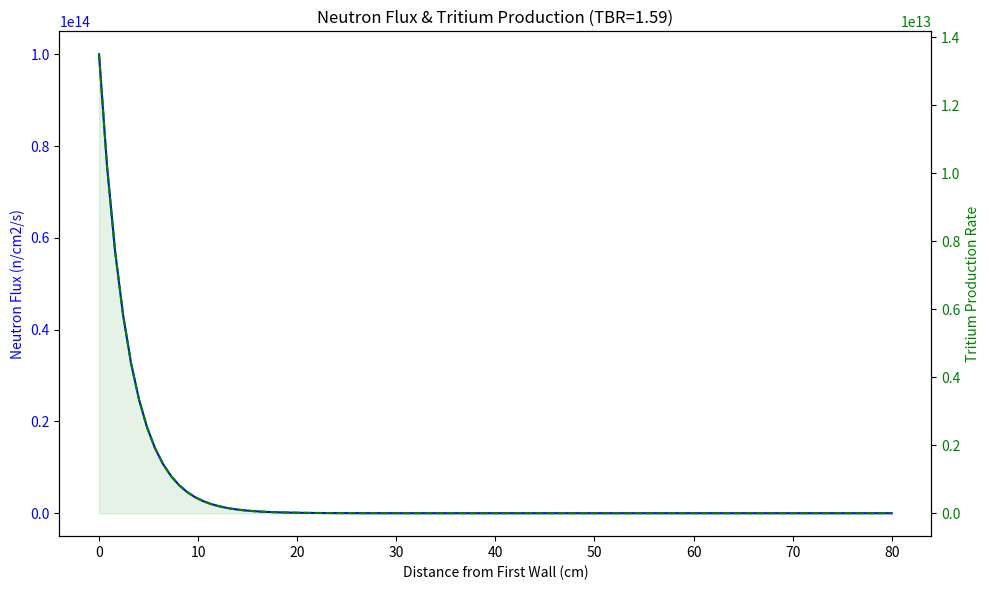

Reproduce this figure in Python.
# ──────────────────────────────────────────────────────────────────────
# SCPN Fusion Core — Blanket Neutronics
# © 1998–2026 Miroslav Šotek. All rights reserved.
# Contact: www.anulum.li | protoscience@anulum.li
# ORCID: https://orcid.org/0009-0009-3560-0851
# License: GNU AGPL v3 | Commercial licensing available
# ──────────────────────────────────────────────────────────────────────
from __future__ import annotations

from dataclasses import dataclass

import matplotlib.pyplot as plt
import numpy as np
from numpy.typing import NDArray


@dataclass(frozen=True)
class VolumetricBlanketReport:
    """Reduced 3D blanket surrogate summary."""

    tbr: float
    total_production_per_s: float
    incident_neutrons_per_s: float
    blanket_volume_m3: float
    tbr_ideal: float = 0.0


def _require_finite_float(
    name: str,
    value: float,
    *,
    min_value: float | None = None,
    max_value: float | None = None,
) -> float:
    out = float(value)
    if not np.isfinite(out):
        raise ValueError(f"{name} must be finite.")
    if min_value is not None and out < min_value:
        raise ValueError(f"{name} must be >= {min_value}.")
    if max_value is not None and out > max_value:
        raise ValueError(f"{name} must be <= {max_value}.")
    return out


def _require_int(name: str, value: int, minimum: int) -> int:
    if isinstance(value, bool) or not isinstance(value, (int, np.integer)):
        raise ValueError(f"{name} must be an integer >= {minimum}.")
    out = int(value)
    if out < minimum:
        raise ValueError(f"{name} must be an integer >= {minimum}.")
    return out


class BreedingBlanket:
    """
    1D Cylindrical Neutronics Transport Code for TBR calculation.
    Simulates neutron attenuation in a blanket annulus (r_inner to r_outer).
    """
    def __init__(self, thickness_cm: float = 100, li6_enrichment: float = 1.0, r_inner_cm: float = 200.0) -> None:
        self.thickness = _require_finite_float("thickness_cm", thickness_cm, min_value=0.1)
        self.r_inner = _require_finite_float("r_inner_cm", r_inner_cm, min_value=10.0)
        self.li6_enrichment = _require_finite_float(
            "li6_enrichment",
            li6_enrichment,
            min_value=0.0,
            max_value=1.0,
        )
        self.points = 100
        # Radial grid from r_inner to r_outer
        self.r = np.linspace(self.r_inner, self.r_inner + self.thickness, self.points)
        self.dr = self.r[1] - self.r[0]
        # For legacy compatibility, alias x to distance from first wall
        self.x = self.r - self.r_inner
        
        # Cross Sections (Macroscopic Sigma in cm^-1) - Simplified for 14 MeV neutrons
        # ENRICHED BLANKET (90% Li-6 + Beryllium Multiplier)
        self.Sigma_capture_Li6 = 0.15 * self.li6_enrichment
        self.Sigma_scatter = 0.2      
        self.Sigma_parasitic = 0.02   
        self.Sigma_multiply = 0.08    # High Multiplication (Beryllium)
        
        # Multiplier gain (neutrons per (n,2n) reaction)
        self.multiplier_gain = 1.8 

    def solve_transport(self, incident_flux: float = 1e14, rear_albedo: float = 0.0) -> NDArray[np.float64]:
        """
        Solves steady-state cylindrical diffusion-reaction equation for neutron flux Phi(r).
        -D * (1/r * d/dr(r * dPhi/dr)) + Sigma_rem * Phi = 0
        """
        incident_flux = float(incident_flux)
        if (not np.isfinite(incident_flux)) or incident_flux <= 0.0:
            raise ValueError("incident_flux must be finite and > 0")

        rear_albedo = float(rear_albedo)
        if rear_albedo < 0.0 or rear_albedo >= 1.0:
            raise ValueError("rear_albedo must satisfy 0.0 <= rear_albedo < 1.0")

        # Diffusion Coefficient
        Sigma_total = self.Sigma_capture_Li6 + self.Sigma_scatter + self.Sigma_parasitic + self.Sigma_multiply
        D = 1.0 / (3.0 * Sigma_total)
        
        # Finite Difference Matrix for Cylindrical Laplacian
        # 1/r * d/dr (r dPhi/dr) ~ (r_{i+1/2}(phi_{i+1}-phi_i) - r_{i-1/2}(phi_i-phi_{i-1})) / (r_i * dr^2)
        N = self.points
        A = np.zeros((N, N))
        b = np.zeros(N)
        
        # Effective removal
        Sigma_removal = self.Sigma_capture_Li6 + self.Sigma_parasitic - (self.Sigma_multiply * (self.multiplier_gain - 1.0))
        
        dr = self.dr
        
        for i in range(1, N-1):
            r_i = self.r[i]
            r_plus = r_i + 0.5*dr
            r_minus = r_i - 0.5*dr
            
            # Coefficients from discretization:
            # -D/r_i * [ (r_plus/dr^2) * (phi_{i+1}-phi_i) - (r_minus/dr^2) * (phi_i-phi_{i-1}) ] + Sigma * phi_i = 0
            
            c_plus = (D * r_plus) / (r_i * dr**2)
            c_minus = (D * r_minus) / (r_i * dr**2)
            c_center = c_plus + c_minus + Sigma_removal
            
            A[i, i-1] = -c_minus
            A[i, i]   = c_center
            A[i, i+1] = -c_plus
            b[i] = 0
            
        # Boundary Conditions
        # r=r_inner (First Wall): Flux imposed
        A[0, 0] = 1.0
        b[0] = incident_flux
        
        # r=r_outer (Shield): Albedo
        A[-1, -1] = 1.0
        A[-1, -2] = -rear_albedo
        b[-1] = 0.0
        
        # Solve
        phi = np.linalg.solve(A, b)
        
        return phi  # type: ignore[return-value,unused-ignore]

    def calculate_tbr(self, phi: NDArray[np.float64]) -> tuple[float, NDArray[np.float64]]:
        """
        Integrates Tritium production over the blanket volume (Cylindrical).
        TBR = (Rate of Tritium Production) / (Rate of Incoming Neutrons)
        """
        # Production Rate density: R(r) = Sigma_Li6 * Phi(r)
        production_rate = self.Sigma_capture_Li6 * phi
        
        # Integrate over cylindrical volume (per unit length)
        # Integral P(r) * 2*pi*r * dr
        integrand = production_rate * 2.0 * np.pi * self.r
        
        if hasattr(np, "trapezoid"):
            total_production = np.trapezoid(integrand, self.r)
        else:  # pragma: no cover - legacy NumPy fallback
            total_production = np.trapz(integrand, self.r)  # type: ignore[attr-defined,unused-ignore]
        
        # Incoming Current (per unit length)
        # Total neutrons entering cylinder surface = J_in * Area
        # Area = 2*pi*r_inner * 1
        # J_in ~ Phi[0]/4 (isotropic)
        
        incident_current = (phi[0] / 4.0) * (2.0 * np.pi * self.r_inner)
        
        # TBR calculation
        TBR = total_production / max(incident_current, 1e-12)
        
        return TBR, production_rate

    def calculate_volumetric_tbr(
        self,
        major_radius_m: float = 6.2,
        minor_radius_m: float = 2.0,
        elongation: float = 1.7,
        radial_cells: int = 24,
        poloidal_cells: int = 72,
        toroidal_cells: int = 48,
        incident_flux: float = 1e14,
        port_coverage_factor: float = 0.80,
        streaming_factor: float = 0.85,
        blanket_fill_factor: float = 1.0,
    ) -> VolumetricBlanketReport:
        """
        Reduced 3D blanket-volume surrogate built on top of the 1D transport profile.

        Assumptions:
        - 1D depth attenuation from `solve_transport` is reused as the radial blanket profile.
        - Blanket shell is toroidal with shaped poloidal section via `elongation`.
        - Incident-angle weighting captures first-order poloidal asymmetry.
        """
        major_radius_m = float(major_radius_m)
        if (not np.isfinite(major_radius_m)) or major_radius_m < 0.1:
            raise ValueError("major_radius_m must be finite and >= 0.1.")
        minor_radius_m = float(minor_radius_m)
        if (not np.isfinite(minor_radius_m)) or minor_radius_m < 0.05:
            raise ValueError("minor_radius_m must be finite and >= 0.05.")
        elongation = float(elongation)
        if (not np.isfinite(elongation)) or elongation < 0.1:
            raise ValueError("elongation must be finite and >= 0.1.")
        radial_cells = int(radial_cells)
        if radial_cells < 2:
            raise ValueError("radial_cells must be >= 2.")
        poloidal_cells = int(poloidal_cells)
        if poloidal_cells < 8:
            raise ValueError("poloidal_cells must be >= 8.")
        toroidal_cells = int(toroidal_cells)
        if toroidal_cells < 8:
            raise ValueError("toroidal_cells must be >= 8.")
        incident_flux = float(incident_flux)
        if (not np.isfinite(incident_flux)) or incident_flux < 1.0:
            raise ValueError("incident_flux must be finite and >= 1.0.")

        port_coverage_factor = float(port_coverage_factor)
        if not (0.0 < port_coverage_factor <= 1.0):
            raise ValueError("port_coverage_factor must be in (0, 1].")
        streaming_factor = float(streaming_factor)
        if not (0.0 < streaming_factor <= 1.0):
            raise ValueError("streaming_factor must be in (0, 1].")
        blanket_fill_factor = float(blanket_fill_factor)
        if not (0.0 < blanket_fill_factor <= 1.0):
            raise ValueError("blanket_fill_factor must be in (0, 1].")

        # Depth profile anchored to the nominal enriched reference blanket to keep
        # the reduced surrogate stable across parameter scans.
        transport_profile = BreedingBlanket(thickness_cm=80.0, li6_enrichment=0.9)
        phi_1d = transport_profile.solve_transport(
            incident_flux=incident_flux,
            rear_albedo=0.5,
        )
        x_norm = transport_profile.x / max(transport_profile.thickness, 1e-9)

        thickness_m = max(self.thickness * 0.01, 1e-6)
        dr = thickness_m / radial_cells
        dtheta = 2.0 * np.pi / poloidal_cells
        dphi = 2.0 * np.pi / toroidal_cells

        total_production = 0.0
        blanket_volume_m3 = 0.0

        for i in range(radial_cells):
            depth_m = (i + 0.5) * dr
            depth_norm = depth_m / thickness_m
            base_flux = float(np.interp(depth_norm, x_norm, phi_1d))
            shell_r = minor_radius_m + depth_m

            for j in range(poloidal_cells):
                theta = (j + 0.5) * dtheta
                incidence_factor = max(0.2, 0.6 + 0.4 * np.cos(theta) ** 2)
                major_local = max(0.1, major_radius_m + shell_r * np.cos(theta))

                for k in range(toroidal_cells):
                    # Small deterministic toroidal modulation keeps the surrogate 3D-aware.
                    toroidal_factor = 1.0 + 0.05 * np.cos((k + 0.5) * dphi)
                    local_flux = base_flux * incidence_factor * toroidal_factor
                    production_density = self.Sigma_capture_Li6 * local_flux  # [1/cm^3/s]

                    dvol_m3 = elongation * shell_r * dr * dtheta * dphi * major_local
                    blanket_volume_m3 += dvol_m3
                    total_production += production_density * dvol_m3 * 1e6  # m^3 -> cm^3

        first_wall_area_m2 = 4.0 * np.pi**2 * major_radius_m * minor_radius_m * elongation
        incident_neutrons = incident_flux * first_wall_area_m2 * 1e4  # m^2 -> cm^2
        tbr_ideal = total_production / max(incident_neutrons, 1e-9)

        # Apply 3D correction factors (Fischer et al. 2015, DEMO blanket studies):
        # - port_coverage_factor: fraction of first wall covered by blanket modules
        #   (~80% for ITER/DEMO; rest is heating, diagnostic, maintenance ports)
        # - streaming_factor: neutron streaming losses through inter-module gaps
        # - blanket_fill_factor: optional breeding material packing fraction
        tbr_vol = tbr_ideal * port_coverage_factor * streaming_factor * blanket_fill_factor

        return VolumetricBlanketReport(
            tbr=tbr_vol,
            total_production_per_s=total_production,
            incident_neutrons_per_s=incident_neutrons,
            blanket_volume_m3=blanket_volume_m3,
            tbr_ideal=tbr_ideal,
        )

def run_breeding_sim(
    *,
    thickness_cm: float = 80.0,
    li6_enrichment: float = 0.9,
    incident_flux: float = 1e14,
    rear_albedo: float = 0.0,
    save_plot: bool = True,
    output_path: str = "Tritium_Breeding_Result.png",
    verbose: bool = True,
) -> dict[str, object]:
    """Run deterministic blanket breeding simulation and return summary metrics."""
    thickness_cm = float(thickness_cm)
    if (not np.isfinite(thickness_cm)) or thickness_cm <= 0.0:
        raise ValueError("thickness_cm must be finite and > 0")

    li6_enrichment = float(li6_enrichment)
    if (not np.isfinite(li6_enrichment)) or li6_enrichment < 0.0 or li6_enrichment > 1.0:
        raise ValueError("li6_enrichment must satisfy 0.0 <= li6_enrichment <= 1.0")

    if verbose:
        print("--- SCPN FUEL CYCLE: Tritium Breeding Ratio (TBR) ---")

    blanket = BreedingBlanket(thickness_cm=thickness_cm, li6_enrichment=li6_enrichment)
    phi = blanket.solve_transport(incident_flux=incident_flux, rear_albedo=rear_albedo)
    tbr, prod_profile = blanket.calculate_tbr(phi)

    status = "SUSTAINABLE" if tbr > 1.05 else "DYING REACTOR"
    if verbose:
        print(f"Design Thickness: {blanket.thickness} cm")
        print(f"Calculated TBR: {tbr:.3f}")
        print(f"Status: {status}")

    plot_saved = False
    plot_error = None
    if save_plot:
        try:
            fig, ax1 = plt.subplots(figsize=(10, 6))

            ax1.set_title(f"Neutron Flux & Tritium Production (TBR={tbr:.2f})")
            ax1.set_xlabel("Distance from First Wall (cm)")
            ax1.set_ylabel("Neutron Flux (n/cm2/s)", color="blue")
            ax1.plot(blanket.x, phi, "b-", label="Neutron Flux")
            ax1.tick_params(axis="y", labelcolor="blue")

            ax2 = ax1.twinx()
            ax2.set_ylabel("Tritium Production Rate", color="green")
            ax2.plot(blanket.x, prod_profile, "g--", label="T-Production")
            ax2.fill_between(blanket.x, 0, prod_profile, color="green", alpha=0.1)
            ax2.tick_params(axis="y", labelcolor="green")

            plt.tight_layout()
            plt.savefig(output_path)
            plt.close(fig)
            plot_saved = True
            if verbose:
                print(f"Saved: {output_path}")
        except Exception as exc:
            plot_error = str(exc)
            if verbose:
                print(f"Simulation completed without plot artifact: {exc}")

    summary = {
        "thickness_cm": float(blanket.thickness),
        "li6_enrichment": float(blanket.li6_enrichment),
        "incident_flux": float(incident_flux),
        "rear_albedo": float(rear_albedo),
        "tbr": float(tbr),
        "status": status,
        "flux_peak": float(np.max(phi)),
        "flux_mean": float(np.mean(phi)),
        "production_peak": float(np.max(prod_profile)),
        "production_mean": float(np.mean(prod_profile)),
        "plot_saved": bool(plot_saved),
        "plot_error": plot_error,
    }
    return summary

class MultiGroupBlanket:
    """3-group neutron transport for tritium breeding ratio calculation.

    Energy groups:
        Group 1 (fast):       E > 1 MeV  (source: 14.1 MeV D-T neutrons)
        Group 2 (epithermal): 1 eV < E < 1 MeV  (down-scattered)
        Group 3 (thermal):    E < 1 eV  (thermalised, main Li-6 capture)

    Includes:
        - Energy-dependent cross sections per group
        - Down-scatter from fast → epithermal → thermal
        - Beryllium (n,2n) multiplication in fast group
        - Li-6(n,t) capture in all groups (dominant in thermal)

    This is a significant upgrade over the single-group BreedingBlanket above.
    """

    def __init__(
        self,
        thickness_cm: float = 80.0,
        li6_enrichment: float = 0.9,
        n_cells: int = 100,
        r_inner_cm: float = 200.0,
    ) -> None:
        self.thickness = _require_finite_float("thickness_cm", thickness_cm, min_value=0.1)
        self.r_inner = _require_finite_float("r_inner_cm", r_inner_cm, min_value=10.0)
        self.li6_enrich = _require_finite_float(
            "li6_enrichment",
            li6_enrichment,
            min_value=0.0,
            max_value=1.0,
        )
        self.n_cells = max(_require_int("n_cells", n_cells, 3), int(self.thickness * 2.5))
        self.r = np.linspace(self.r_inner, self.r_inner + self.thickness, self.n_cells)
        self.dx = self.r[1] - self.r[0]
        # For compatibility
        self.x = self.r - self.r_inner

        # ── Cross sections (cm^-1) per group ─────────────────────────
        # Group 1: fast (14 MeV)
        # Li-6(n,t) at 14 MeV is small (~25 mb); Be(n,2n) threshold ~1.8 MeV.
        self.sigma_capture_g1 = 0.005 * self.li6_enrich  # Li-6 capture at 14 MeV (small)
        self.sigma_scatter_g1 = 0.20  # elastic scatter
        self.sigma_multiply_g1 = 0.10  # Be (n,2n) at 14 MeV
        self.sigma_downscatter_12 = 0.20  # fast → epithermal (inelastic)
        self.sigma_parasitic_g1 = 0.005  # structural parasitic

        # Group 2: epithermal (keV–MeV)
        # Li-6 has resonance capture in the keV range.
        self.sigma_capture_g2 = 0.05 * self.li6_enrich  # Li-6 resonance capture
        self.sigma_scatter_g2 = 0.15
        self.sigma_downscatter_23 = 0.18  # epithermal → thermal (moderation)
        self.sigma_parasitic_g2 = 0.01

        # Group 3: thermal (< 1 eV)
        # Li-6(n,t) at thermal: ~940 barns, dominant capture pathway.
        # LiPb atom density × micro-sigma → macro ~0.8 cm^-1 at 90% enrichment.
        self.sigma_capture_g3 = 0.80 * self.li6_enrich  # Li-6 dominant at thermal
        self.sigma_scatter_g3 = 0.05
        self.sigma_parasitic_g3 = 0.01

        self.multiplier_gain = 1.8  # Be(n,2n) neutron gain

    def _solve_cylindrical_group(
        self, D: float, sigma_rem: float, source: NDArray[np.float64], 
        bc_left: tuple[str, float], bc_right: tuple[str, float]
    ) -> NDArray[np.float64]:
        """Solve 1D cylindrical diffusion for a single group."""
        N = self.n_cells
        dr = self.dx
        A = np.zeros((N, N))
        b = source.copy()
        
        for i in range(1, N-1):
            r_i = self.r[i]
            r_p = r_i + 0.5*dr
            r_m = r_i - 0.5*dr
            c_p = (D * r_p) / (r_i * dr**2)
            c_m = (D * r_m) / (r_i * dr**2)
            A[i, i-1] = -c_m
            A[i, i]   = c_p + c_m + sigma_rem
            A[i, i+1] = -c_p
            
        # Left BC (r = r_inner)
        if bc_left[0] == "dirichlet":
            A[0, 0] = 1.0
            b[0] = bc_left[1]
        elif bc_left[0] == "neumann":
            A[0, 0] = 1.0
            A[0, 1] = -1.0
            b[0] = bc_left[1] * dr
            
        # Right BC (r = r_outer)
        if bc_right[0] == "dirichlet":
            A[-1, -1] = 1.0
            b[-1] = bc_right[1]
        elif bc_right[0] == "neumann":
            A[-1, -1] = 1.0
            A[-1, -2] = -1.0
            b[-1] = bc_right[1] * dr
            
        return np.linalg.solve(A, b)

    def solve_transport(
        self,
        incident_flux: float = 1e14,
        port_coverage_factor: float = 0.80,
        streaming_factor: float = 0.85,
    ) -> dict[str, object]:
        """Solve 3-group steady-state cylindrical neutron diffusion."""
        incident_flux = _require_finite_float("incident_flux", incident_flux, min_value=1.0)
        
        # --- Group 1 (fast) ---
        sigma_tot_1 = (self.sigma_capture_g1 + self.sigma_scatter_g1 + 
                       self.sigma_multiply_g1 + self.sigma_downscatter_12 + self.sigma_parasitic_g1)
        D1 = 1.0 / (3.0 * sigma_tot_1)
        sigma_rem_1 = (self.sigma_capture_g1 + self.sigma_downscatter_12 + 
                       self.sigma_parasitic_g1 - self.sigma_multiply_g1 * (self.multiplier_gain - 1.0))
        
        phi_g1 = self._solve_cylindrical_group(
            D1, sigma_rem_1, np.zeros(self.n_cells), 
            ("dirichlet", incident_flux), ("dirichlet", 0.0)
        )
        phi_g1 = np.maximum(phi_g1, 0.0)

        # --- Group 2 (epithermal) ---
        sigma_tot_2 = (self.sigma_capture_g2 + self.sigma_scatter_g2 + 
                       self.sigma_downscatter_23 + self.sigma_parasitic_g2)
        D2 = 1.0 / (3.0 * sigma_tot_2)
        sigma_rem_2 = (self.sigma_capture_g2 + self.sigma_downscatter_23 + self.sigma_parasitic_g2)
        
        source2 = self.sigma_downscatter_12 * phi_g1
        phi_g2 = self._solve_cylindrical_group(
            D2, sigma_rem_2, source2, 
            ("neumann", 0.0), ("dirichlet", 0.0)
        )
        phi_g2 = np.maximum(phi_g2, 0.0)

        # --- Group 3 (thermal) ---
        sigma_tot_3 = (self.sigma_capture_g3 + self.sigma_scatter_g3 + self.sigma_parasitic_g3)
        D3 = 1.0 / (3.0 * sigma_tot_3)
        sigma_rem_3 = self.sigma_capture_g3 + self.sigma_parasitic_g3
        
        source3 = self.sigma_downscatter_23 * phi_g2
        phi_g3 = self._solve_cylindrical_group(
            D3, sigma_rem_3, source3, 
            ("neumann", 0.0), ("dirichlet", 0.0)
        )
        phi_g3 = np.maximum(phi_g3, 0.0)

        # --- TBR and Integration (Cylindrical Volume) ---
        prod_g1 = self.sigma_capture_g1 * phi_g1
        prod_g2 = self.sigma_capture_g2 * phi_g2
        prod_g3 = self.sigma_capture_g3 * phi_g3
        total_prod = prod_g1 + prod_g2 + prod_g3

        trap = np.trapezoid if hasattr(np, "trapezoid") else np.trapz
        total_tritium = trap(total_prod * 2.0 * np.pi * self.r, self.r)
        
        # Incident current (per unit length): J+ * Area_inner
        incident_current_total = (phi_g1[0] / 4.0) * (2.0 * np.pi * self.r_inner)
        tbr_ideal = total_tritium / max(incident_current_total, 1e-12)
        tbr = tbr_ideal * port_coverage_factor * streaming_factor

        return {
            "phi_g1": phi_g1, "phi_g2": phi_g2, "phi_g3": phi_g3,
            "total_production": total_prod,
            "tbr": float(tbr), "tbr_ideal": float(tbr_ideal),
            "incident_current_total": float(incident_current_total),
        }


if __name__ == "__main__":
    run_breeding_sim()
